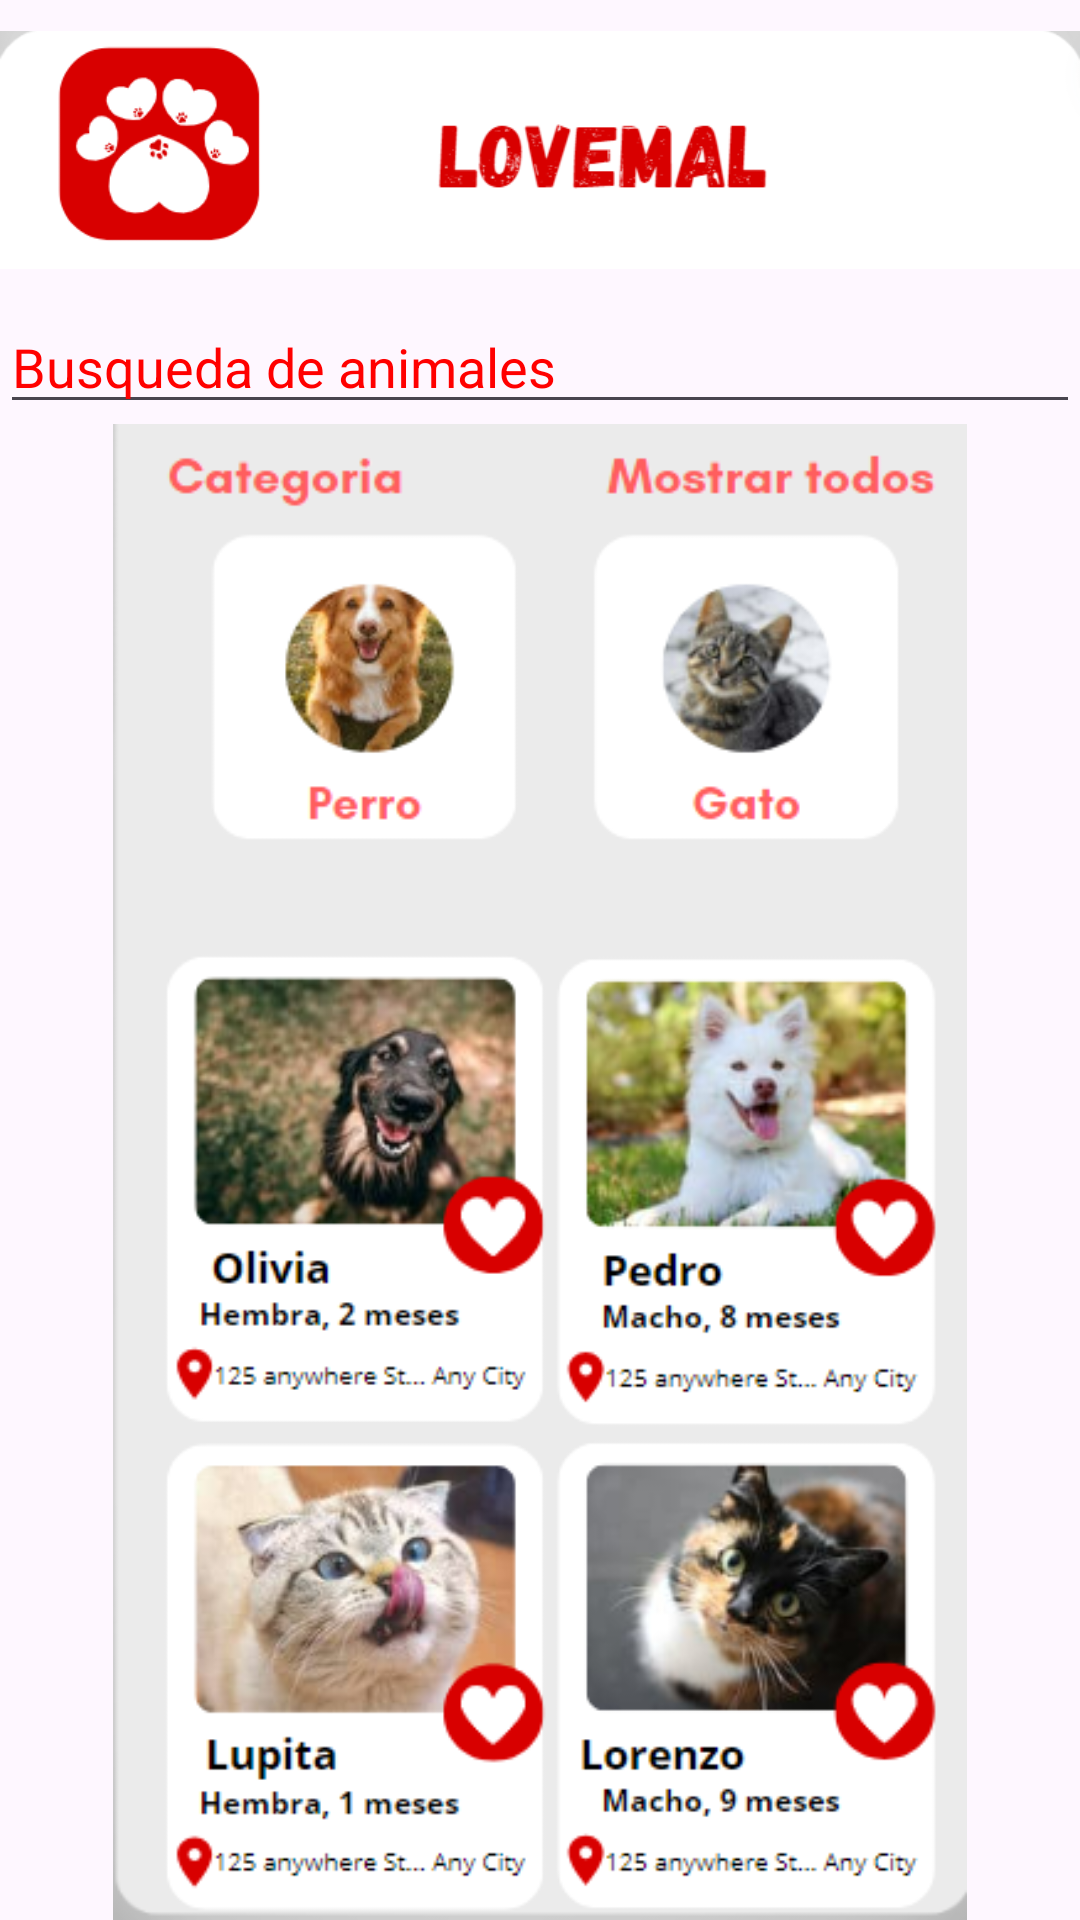

Reconstruct the res/layout file that produces this screen, plus the resources it refers to.
<!-- AndroidManifest.xml: application theme Theme.Lovemal -->
<!-- res/layout/activity_buy_adodpt_pet.xml -->
<?xml version="1.0" encoding="utf-8"?>
<RelativeLayout xmlns:android="http://schemas.android.com/apk/res/android"
    xmlns:app="http://schemas.android.com/apk/res-auto"
    xmlns:tools="http://schemas.android.com/tools"
    android:id="@+id/main"
    android:layout_width="match_parent"
    android:layout_height="match_parent"
    tools:context=".InfoVeterinarias">

    <ImageView
        android:id="@+id/encabezadoLogo"
        android:layout_width="match_parent"
        android:layout_height="100dp"
        app:srcCompat="@drawable/enclogo" />

    <EditText
        android:id="@+id/buscarPet"
        android:layout_width="match_parent"
        android:layout_height="wrap_content"
        android:hint="Busqueda de animales"
        android:layout_below="@+id/encabezadoLogo"

        android:textColor="@color/red"
        android:textColorHint="@color/red"
        android:inputType="textPassword"/>


    <ImageView
        android:id="@+id/imageLook"
        android:layout_width="match_parent"
        android:layout_height="match_parent"
        android:layout_below="@id/buscarPet"
        app:srcCompat="@drawable/busquedapets" />

</RelativeLayout>
<!-- resources referenced by this layout -->
<resources>
  <color name="red">#FF0000</color>
  <!-- drawable busquedapets: png bitmap (drawable, 196848 bytes) -->
  <!-- drawable enclogo: png bitmap (drawable, 12549 bytes) -->
  <style name="Theme.Lovemal" parent="Base.Theme.Lovemal" />
  <style name="Base.Theme.Lovemal" parent="Theme.Material3.DayNight.NoActionBar">
          
          
      </style>
</resources>
